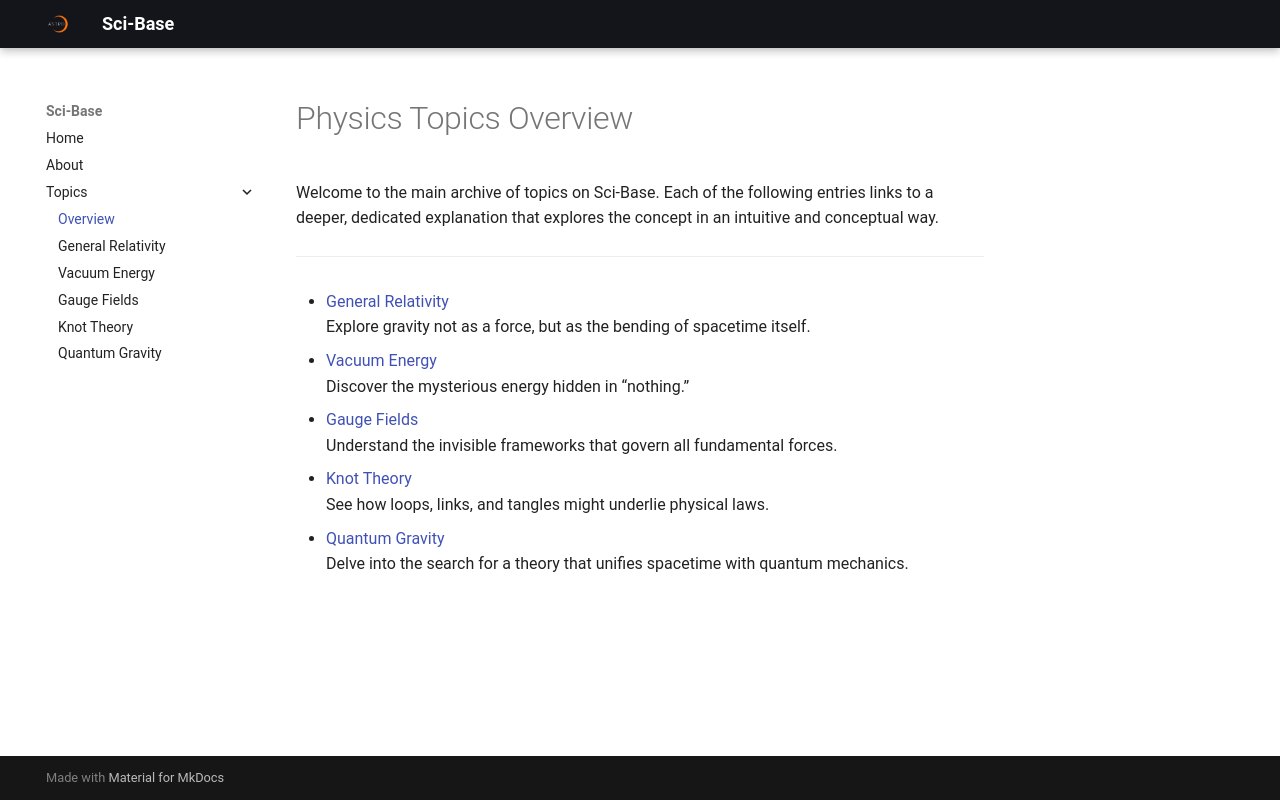

repository: Arush-Bhat/sci-base · page: topics/index.html · generator: mkdocs

# Physics Topics Overview

Welcome to the main archive of topics on Sci-Base. Each of the following entries links to a deeper, dedicated explanation that explores the concept in an intuitive and conceptual way.

---

- [General Relativity](topics/general-relativity.md)  
  Explore gravity not as a force, but as the bending of spacetime itself.

- [Vacuum Energy](topics/vacuum-energy.md)  
  Discover the mysterious energy hidden in “nothing.”

- [Gauge Fields](topics/gauge-fields.md)  
  Understand the invisible frameworks that govern all fundamental forces.

- [Knot Theory](topics/knot-theory.md)  
  See how loops, links, and tangles might underlie physical laws.

- [Quantum Gravity](topics/quantum-gravity.md)  
  Delve into the search for a theory that unifies spacetime with quantum mechanics.
